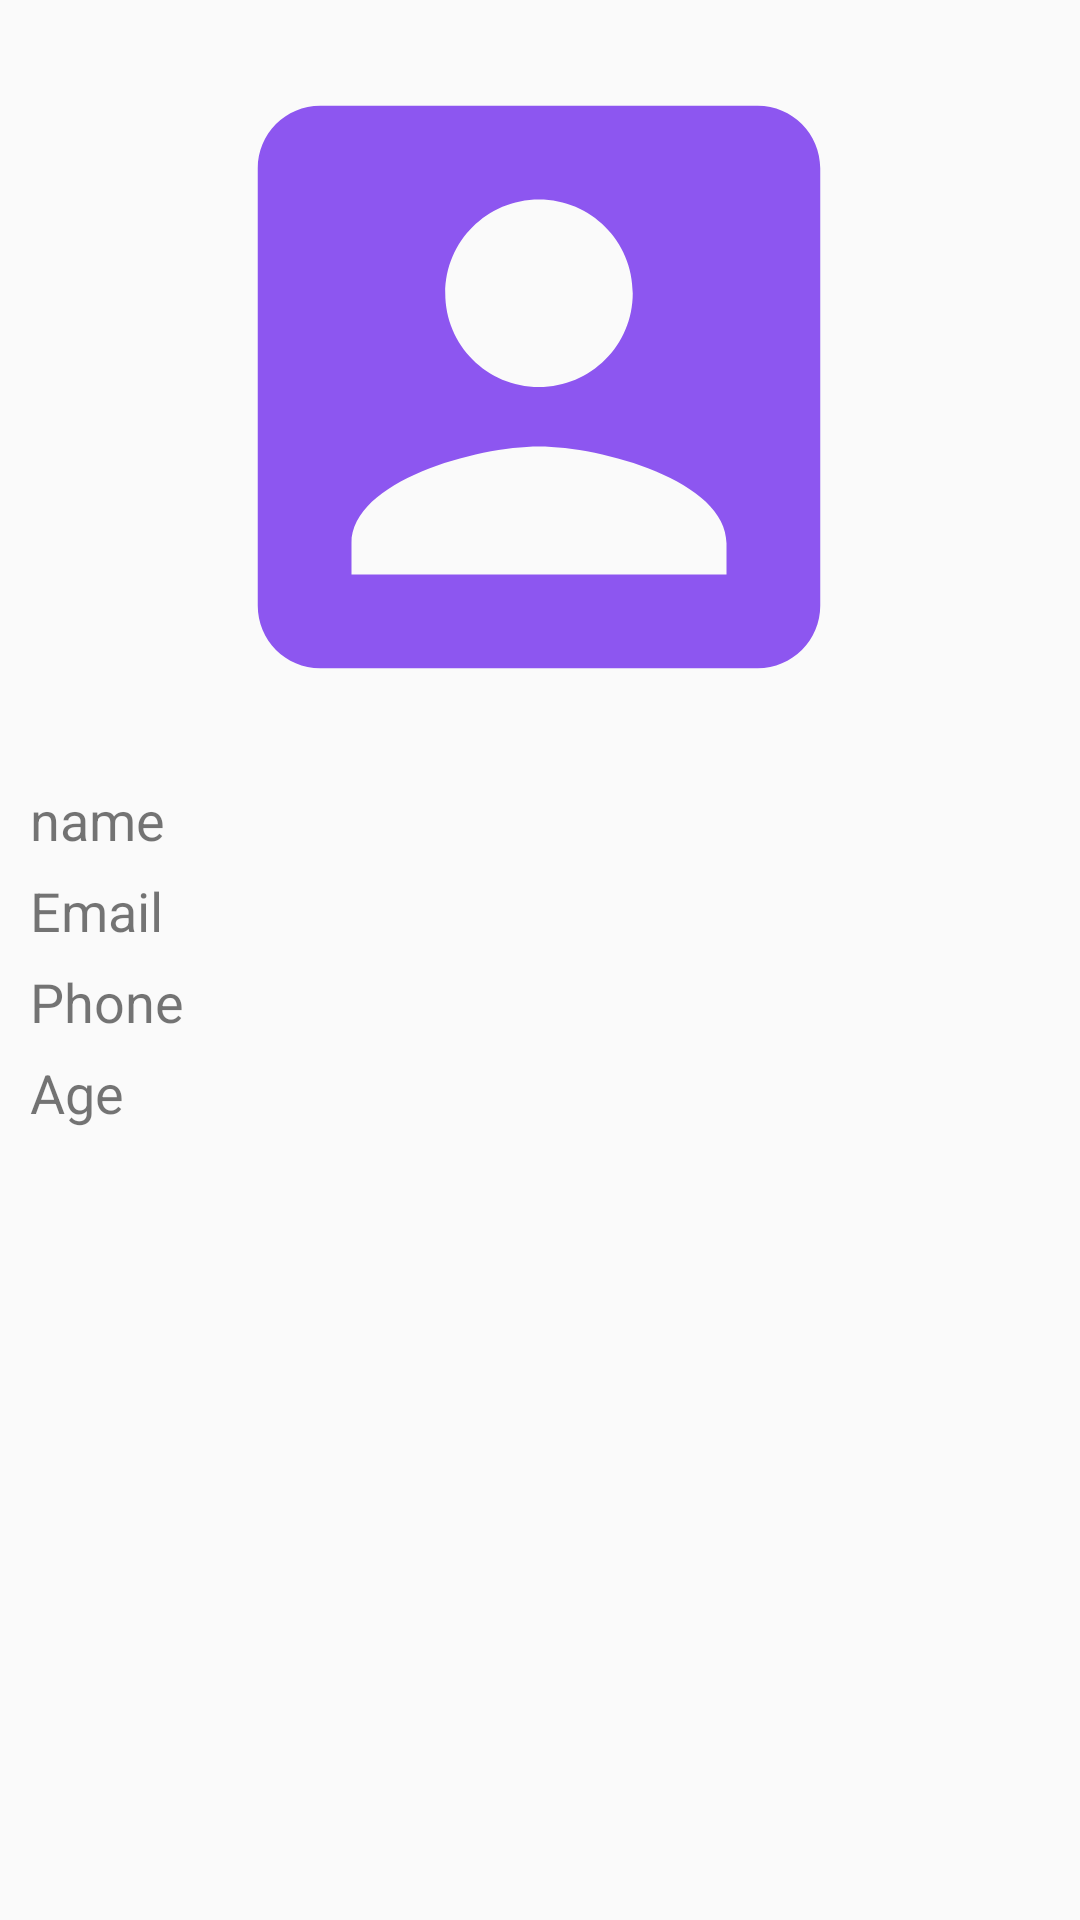

Reconstruct the res/layout file that produces this screen, plus the resources it refers to.
<!-- AndroidManifest.xml: application theme AppTheme -->
<!-- res/layout/fragment_profile.xml -->
<?xml version="1.0" encoding="utf-8"?>
<androidx.constraintlayout.widget.ConstraintLayout
    xmlns:android="http://schemas.android.com/apk/res/android"
    xmlns:app="http://schemas.android.com/apk/res-auto"
    xmlns:tools="http://schemas.android.com/tools"
    android:layout_width="match_parent"
    android:layout_height="match_parent"
    android:fillViewport="true"
    tools:context=".profile">


    <androidx.recyclerview.widget.RecyclerView
        android:id="@+id/recyclerView"
        android:layout_width="match_parent"
        android:layout_height="wrap_content"
        android:layout_marginVertical="3dp"
        android:layout_marginStart="5dp"
        android:layout_marginTop="5dp"
        android:layout_marginEnd="5dp"
        app:layout_constraintEnd_toEndOf="parent"
        app:layout_constraintStart_toStartOf="parent"
        app:layout_constraintTop_toBottomOf="@+id/linearLayout" />

    <LinearLayout
        android:id="@+id/linearLayout"
        android:layout_width="match_parent"
        android:layout_height="wrap_content"
        android:layout_marginStart="10dp"
        android:layout_marginTop="5dp"
        android:layout_marginEnd="10dp"
        android:orientation="vertical"
        app:layout_constraintEnd_toEndOf="parent"
        app:layout_constraintStart_toStartOf="parent"
        app:layout_constraintTop_toTopOf="@+id/guideline5">

        <TextView
            android:id="@+id/username"
            android:layout_width="match_parent"
            android:layout_height="wrap_content"
            android:layout_marginVertical="3dp"
            android:text="name"
            android:textSize="18sp" />

        <TextView
            android:id="@+id/useremail"
            android:layout_width="match_parent"
            android:layout_height="wrap_content"
            android:layout_marginVertical="3dp"
            android:text="Email"
            android:textSize="18sp" />

        <TextView
            android:id="@+id/userphone"
            android:layout_width="match_parent"
            android:layout_height="wrap_content"
            android:layout_marginVertical="3dp"
            android:text="Phone"
            android:textSize="18sp" />

        <TextView
            android:id="@+id/userage"
            android:layout_width="match_parent"
            android:layout_height="wrap_content"
            android:layout_marginVertical="3dp"
            android:text="Age"
            android:textSize="18sp" />



    </LinearLayout>


    <ImageView
        android:id="@+id/coverphoto"
        android:layout_width="250dp"
        android:layout_height="250dp"
        android:layout_marginStart="10dp"
        android:layout_marginTop="5dp"
        android:layout_marginEnd="10dp"
        android:background="@drawable/profilepic"
        app:layout_constraintBottom_toTopOf="@+id/guideline5"
        app:layout_constraintEnd_toEndOf="parent"
        app:layout_constraintHorizontal_bias="0.496"
        app:layout_constraintStart_toStartOf="parent"
        app:layout_constraintTop_toTopOf="parent" />

    <androidx.constraintlayout.widget.Guideline
        android:id="@+id/guideline5"
        android:layout_width="wrap_content"
        android:layout_height="wrap_content"
        android:orientation="horizontal"
        app:layout_constraintGuide_end="387dp" />

    </androidx.constraintlayout.widget.ConstraintLayout>
<!-- resources referenced by this layout -->
<resources>
  <!-- drawable profilepic (drawable) -->
  <vector android:height="24dp" android:tint="#8D56F0"
      android:viewportHeight="24" android:viewportWidth="24"
      android:width="24dp" xmlns:android="http://schemas.android.com/apk/res/android">
      <path android:fillColor="@android:color/white" android:pathData="M3,5v14c0,1.1 0.89,2 2,2h14c1.1,0 2,-0.9 2,-2L21,5c0,-1.1 -0.9,-2 -2,-2L5,3c-1.11,0 -2,0.9 -2,2zM15,9c0,1.66 -1.34,3 -3,3s-3,-1.34 -3,-3 1.34,-3 3,-3 3,1.34 3,3zM6,17c0,-2 4,-3.1 6,-3.1s6,1.1 6,3.1v1L6,18v-1z"/>
  </vector>
  <style name="AppTheme" parent="Theme.AppCompat.Light.NoActionBar">
          
          <item name="colorPrimary">@color/colorPrimary</item>
          <item name="colorPrimaryDark">@color/colorPrimaryDark</item>
          <item name="colorAccent">@color/colorAccent</item>
      </style>
  <color name="colorPrimary">#6200EE</color>
  <color name="colorPrimaryDark">#3700B3</color>
  <color name="colorAccent">#03DAC5</color>
</resources>
